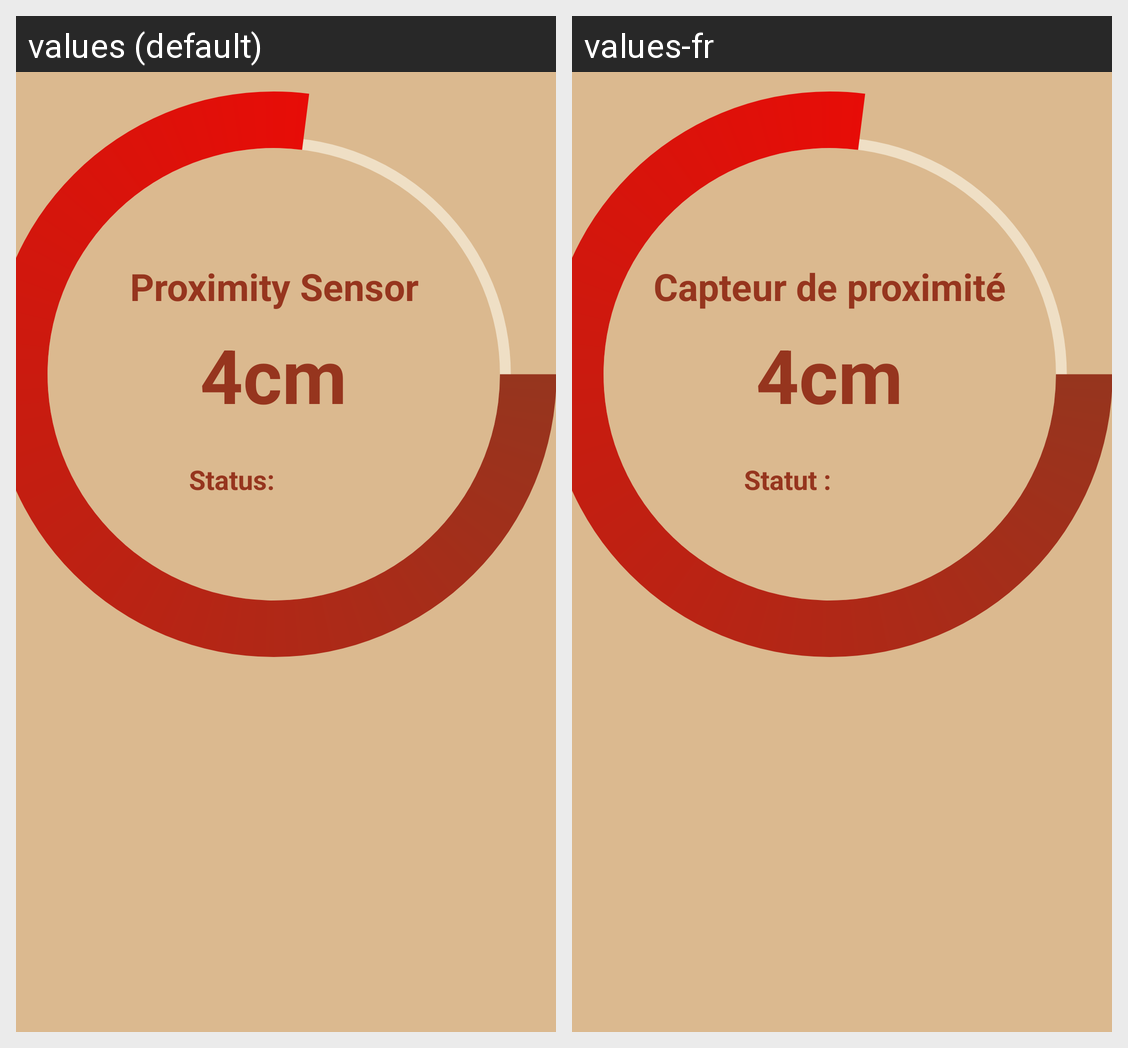

Here is an Android app screen in its default locale and in the app's own translations. Write out the translated-string differences for the strings that appear on this screen.
Android screen res/layout/sensor_proximity_landscape.xml rendered under 2 locales, left to right: values (default), values-fr. Device: Nexus 5 (rendered at 1080×1920; each locale shown at half size, 540×960, under a caption strip naming it); theme Theme.PetasosExpress.
Strings drawn on this screen, with the default value and each locale's value (text and hints the layout hard-codes, and strings that could not be matched under every locale, appear in the picture but are not listed):

proximity_sensor
  values: Proximity Sensor
  values-fr: Capteur de proximité

_4cm
  values: 4cm
  values-fr: 4cm

_status
  values: Status:
  values-fr: Statut :
